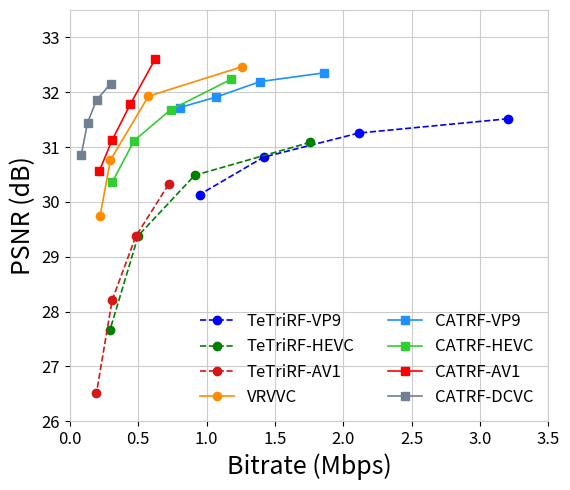
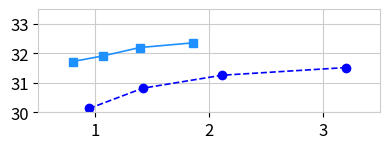
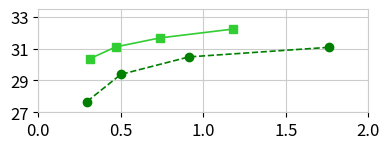
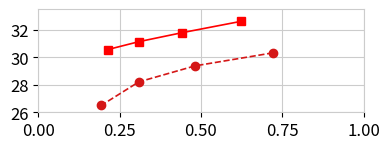

Recreate these plots in Python, in order.
#!/usr/bin/env python3
import os
import argparse
from typing import Dict, Any, List, Tuple

import matplotlib.pyplot as plt

# ============================================================
# 1) USER-EDITABLE DATA (NHR RD points)
# ============================================================

CURVE_DATA: Dict[str, Dict[str, Any]] = {
    "TeTriRF-VP9": {
        "codec": "VP9",
        "method": "TeTriRF",
        "points": [
            {"qp": 28, "bitrate": 3.204, "psnr": 31.516},
            {"qp": 32, "bitrate": 2.114, "psnr": 31.256},
            {"qp": 36, "bitrate": 1.417, "psnr": 30.816},
            {"qp": 40, "bitrate": 0.948, "psnr": 30.132},
        ],
    },
    "TeTriRF-HEVC": {
        "codec": "HEVC",
        "method": "TeTriRF",
        "points": [
            {"qp": 28, "bitrate": 1.759, "psnr": 31.087},
            {"qp": 32, "bitrate": 0.913, "psnr": 30.485},
            {"qp": 40, "bitrate": 0.500, "psnr": 29.384},
            {"qp": 44, "bitrate": 0.292, "psnr": 27.654},
        ],
    },
    "TeTriRF-AV1": {
        "codec": "AV1",
        "method": "TeTriRF",
        "points": [
            {"qp": 44, "bitrate": 0.722, "psnr": 30.319},
            {"qp": 50, "bitrate": 0.482, "psnr": 29.371},
            {"qp": 56, "bitrate": 0.309, "psnr": 28.207},
            {"qp": 62, "bitrate": 0.194, "psnr": 26.509},
        ],
    },
    "VRVVC": {
        "codec": " ",
        "method": "VRVVC",
        "points": [
            {"qp": 60, "bitrate": 1.257, "psnr": 32.464},
            {"qp": 48, "bitrate": 0.574, "psnr": 31.927},
            {"qp": 36, "bitrate": 0.296, "psnr": 30.759},
            {"qp": 30, "bitrate": 0.221, "psnr": 29.743},
        ],
    },
    "CATRF-VP9": {
        "codec": "VP9",
        "method": "CATRF",
        "points": [
            {"qp": 28, "bitrate": 1.861, "psnr": 32.354},
            {"qp": 32, "bitrate": 1.391, "psnr": 32.194},
            {"qp": 36, "bitrate": 1.071, "psnr": 31.913},
            {"qp": 40, "bitrate": 0.802, "psnr": 31.720},
        ],
    },
    "CATRF-HEVC": {
        "codec": "HEVC",
        "method": "CATRF",
        "points": [
            {"qp": 32, "bitrate": 1.177, "psnr": 32.233},
            {"qp": 36, "bitrate": 0.736, "psnr": 31.679},
            {"qp": 40, "bitrate": 0.469, "psnr": 31.114},
            {"qp": 44, "bitrate": 0.311, "psnr": 30.365},
        ],
    },
    "CATRF-AV1": {
        "codec": "AV1",
        "method": "CATRF",
        "points": [
            {"qp": 44, "bitrate": 0.623, "psnr": 32.603},
            {"qp": 50, "bitrate": 0.443, "psnr": 31.785},
            {"qp": 56, "bitrate": 0.310, "psnr": 31.133},
            {"qp": 62, "bitrate": 0.214, "psnr": 30.557},
        ],
    },
    "CATRF-DCVC": {
        "codec": "DCVC",
        "method": "CATRF",
        "points": [
            {"qp": 60, "bitrate": 0.297, "psnr": 32.153},
            {"qp": 48, "bitrate": 0.195, "psnr": 31.858},
            {"qp": 36, "bitrate": 0.129, "psnr": 31.444},
            {"qp": 24, "bitrate": 0.083, "psnr": 30.854},
        ],
    },
}

# ============================================================
# 2) PER-CURVE STYLE: color / marker / linestyle
#    (Same as your previous script so style is consistent)
# ============================================================

CURVE_STYLES: Dict[str, Dict[str, Any]] = {
    # TeTriRF curves
    "TeTriRF-VP9":  {"color": 'blue',       "marker": "o", "linestyle": "--"},
    "TeTriRF-HEVC": {"color": 'green',      "marker": "o", "linestyle": "--"},
    "TeTriRF-AV1":  {"color": '#D41717',    "marker": "o", "linestyle": "--"},
    "VRVVC":        {"color": "darkorange", "marker": "o", "linestyle": "-"},

    # CATRF curves
    "CATRF-VP9":    {"color": 'dodgerblue', "marker": "s", "linestyle": "-"},
    "CATRF-HEVC":   {"color": 'limegreen',  "marker": "s", "linestyle": "-"},
    "CATRF-AV1":    {"color": 'red',        "marker": "s", "linestyle": "-"},
    "CATRF-DCVC":   {"color": "slategray",  "marker": "s", "linestyle": "-"},

    # VRVVC
    
}

def style_for_curve(curve_name: str) -> Tuple[str, str, str]:
    """Return (color, marker, linestyle) for a given curve name."""
    style = CURVE_STYLES.get(curve_name, {})
    color = style.get("color", "black")
    marker = style.get("marker", "o")
    linestyle = style.get("linestyle", "-")
    return color, marker, linestyle

# ============================================================
# 3) Axes / grid style (applied to all figures)
# ============================================================

AXES_STYLE = {
    "xlabel": "Bitrate (Mbps)",
    "ylabel": "PSNR (dB)",

    # ---- Line and border style (grid + boundaries) ----
    "border_color": "0.8",   # boundary (axes spines) color
    "border_width": 0.8,
    "grid_color":   "0.8",   # grid line color
    "grid_width":   0.8,
    "grid_linestyle": "-",   # solid gray grid, same as boundaries
}

# ============================================================
# 4) FIGURE CONFIGS (main + three zoom subfigures)
#    Reuse same layout / limits as your previous script
# ============================================================

FIGURE_SPECS: List[Dict[str, Any]] = [
    {
        # MAIN figure: roughly square
        "name": "main",
        "outfile": "rd_main_all",
        "methods": "ALL",     # plot all curves in CURVE_DATA
        "fig_width": 5.8,     # inches
        "fig_height": 5.0,    # inches
        "xlim": (0.0, 3.5),
        "ylim": (26.0, 33.5),
        "xticks": [0.0, 0.5, 1.0, 1.5, 2.0, 2.5, 3.0, 3.5],
        "yticks": [26.0, 27.0, 28.0, 29.0, 30.0, 31.0, 32.0, 33.0],
        "show_xlabel": True,
        "show_ylabel": True,
        "show_legend": True,
        "legend_loc": "lower right",
        "legend_ncol": 2,
    },
    {
        # Subfigure 1: VP9 zoom
        "name": "zoom_vp9",
        "outfile": "rd_zoom_vp9",
        "methods": ["TeTriRF-VP9", "CATRF-VP9"],
        "fig_width": 4.0,
        "fig_height": 1.6,
        "xlim": (0.5, 3.5),
        "ylim": (30.0, 33.5),
        "xticks": [1.0, 2.0, 3.0],
        "yticks": [30.0, 31.0, 32.0, 33.0],
        "show_xlabel": False,
        "show_ylabel": False,
        "show_legend": False,
        "legend_loc": "lower right",
        "legend_ncol": 2,
    },
    {
        # Subfigure 2: HEVC zoom
        "name": "zoom_hevc",
        "outfile": "rd_zoom_hevc",
        "methods": ["TeTriRF-HEVC", "CATRF-HEVC"],
        "fig_width": 4.0,
        "fig_height": 1.6,
        "xlim": (0.0, 2.0),
        "ylim": (27.0, 33.5),
        "xticks": [0.0, 0.5, 1.0, 1.5, 2.0],
        "yticks": [27.0, 29.0, 31.0, 33.0],
        "show_xlabel": False,
        "show_ylabel": False,
        "show_legend": False,
        "legend_loc": "lower right",
        "legend_ncol": 2,
    },
    {
        # Subfigure 3: AV1 zoom
        "name": "zoom_av1",
        "outfile": "rd_zoom_av1",
        "methods": ["TeTriRF-AV1", "CATRF-AV1"],
        "fig_width": 4.0,
        "fig_height": 1.6,
        "xlim": (0.0, 1.0),
        "ylim": (26.0, 33.5),
        "xticks": [0.0, 0.25, 0.5, 0.75, 1.0],
        "yticks": [26.0, 28.0, 30.0, 32.0],
        "show_xlabel": False,
        "show_ylabel": False,
        "show_legend": False,
        "legend_loc": "lower right",
        "legend_ncol": 2,
    },
]

DEFAULT_ROOT_DIR = "plots_new_nhr"
TITLE_FONT_SIZE = 18
LEGEND_FONT_SIZE = 12

# ============================================================
# 5) CLI
# ============================================================

def parse_args():
    ap = argparse.ArgumentParser(
        formatter_class=argparse.ArgumentDefaultsHelpFormatter
    )
    ap.add_argument("--annotate", action="store_true",
                    help="Annotate points with QP labels on the plot.")
    ap.add_argument("--root_dir", default=DEFAULT_ROOT_DIR,
                    help="Directory to save outputs.")
    ap.add_argument("--no-main", action="store_true",
                    help="Skip the main figure, only generate subfigures.")
    ap.add_argument("--no-sub", action="store_true",
                    help="Skip subfigures, only generate the main figure.")
    return ap.parse_args()

# ============================================================
# 6) Plotting helpers
# ============================================================

def apply_axes_style(ax, xlim, ylim, xticks, yticks, show_xlabel, show_ylabel):
    """Apply labels, ticks, grid, borders, and axis limits."""
    if show_xlabel:
        ax.set_xlabel(AXES_STYLE.get("xlabel", "Bitrate"), fontsize=TITLE_FONT_SIZE)
    else:
        ax.set_xlabel("")

    if show_ylabel:
        ax.set_ylabel(AXES_STYLE.get("ylabel", "Metric"), fontsize=TITLE_FONT_SIZE)
    else:
        ax.set_ylabel("")

    grid_color = AXES_STYLE.get("grid_color", "0.8")
    grid_width = AXES_STYLE.get("grid_width", 0.8)
    grid_ls    = AXES_STYLE.get("grid_linestyle", "--")

    ax.grid(
        True,
        linestyle=grid_ls,
        linewidth=grid_width,
        color=grid_color,
        alpha=1.0,
    )
    ax.tick_params(axis="both", labelsize=12)

    if xlim is not None:
        ax.set_xlim(*xlim)
    if ylim is not None:
        ax.set_ylim(*ylim)

    if xticks is not None:
        ax.set_xticks(xticks)
    if yticks is not None:
        ax.set_yticks(yticks)

    border_color = AXES_STYLE.get("border_color", grid_color)
    border_width = AXES_STYLE.get("border_width", grid_width)
    for spine in ax.spines.values():
        spine.set_color(border_color)
        spine.set_linewidth(border_width)


def plot_single_figure(
    fig_spec: Dict[str, Any],
    all_curves: Dict[str, Dict[str, Any]],
    root_dir: str,
    annotate: bool
):
    """Plot one figure according to fig_spec, saving PNG/PDF."""
    name = fig_spec["name"]
    outfile = fig_spec["outfile"]
    methods_spec = fig_spec["methods"]
    fig_w = fig_spec["fig_width"]
    fig_h = fig_spec["fig_height"]
    xlim = fig_spec.get("xlim", None)
    ylim = fig_spec.get("ylim", None)
    xticks = fig_spec.get("xticks", None)
    yticks = fig_spec.get("yticks", None)
    show_xlabel = fig_spec.get("show_xlabel", True)
    show_ylabel = fig_spec.get("show_ylabel", True)
    show_legend = fig_spec.get("show_legend", True)
    legend_loc = fig_spec.get("legend_loc", "best")
    legend_ncol = fig_spec.get("legend_ncol", 1)

    if isinstance(methods_spec, str) and methods_spec.upper() == "ALL":
        curve_names = list(all_curves.keys())
    else:
        curve_names = methods_spec

    fig, ax = plt.subplots(1, 1, figsize=(fig_w, fig_h))

    legend_handles = []
    legend_labels = []

    for curve_name in curve_names:
        cfg = all_curves.get(curve_name)
        if cfg is None:
            print(f"[warn] figure '{name}': curve '{curve_name}' not found; skipping")
            continue

        pts = cfg.get("points", [])
        if not pts:
            print(f"[warn] figure '{name}': curve '{curve_name}' has no points; skipping")
            continue

        pts_sorted = sorted(
            pts,
            key=lambda d: (d.get("qp", 10**9), d.get("bitrate", 0.0))
        )

        br = [p["bitrate"] for p in pts_sorted if p.get("psnr") is not None]
        ps = [p["psnr"]    for p in pts_sorted if p.get("psnr") is not None]

        if not br:
            print(f"[warn] figure '{name}': curve '{curve_name}' has no valid PSNR; skipping")
            continue

        color, marker, linestyle = style_for_curve(curve_name)

        h, = ax.plot(
            br, ps,
            marker=marker,
            linestyle=linestyle,
            color=color,
            label=curve_name,
            linewidth=1.2,
            markersize=6,
        )

        legend_handles.append(h)
        legend_labels.append(curve_name)

        if annotate:
            for p in pts_sorted:
                if p.get("psnr") is None:
                    continue
                qp = p.get("qp")
                tag = f"QP{qp}" if qp is not None else ""
                ax.annotate(
                    tag,
                    (p["bitrate"], p["psnr"]),
                    textcoords="offset points",
                    xytext=(4, 4),
                    fontsize=8,
                )

    apply_axes_style(
        ax,
        xlim=xlim,
        ylim=ylim,
        xticks=xticks,
        yticks=yticks,
        show_xlabel=show_xlabel,
        show_ylabel=show_ylabel,
    )

    if show_legend and legend_handles:
        ax.legend(
            legend_handles,
            legend_labels,
            loc=legend_loc,
            fontsize=LEGEND_FONT_SIZE,
            ncol=legend_ncol,
            frameon=False,
        )

    fig.tight_layout()
    os.makedirs(root_dir, exist_ok=True)
    png_path = os.path.join(root_dir, f"{outfile}.png")
    pdf_path = os.path.join(root_dir, f"{outfile}.pdf")
    fig.savefig(png_path, dpi=220)
    fig.savefig(pdf_path)
    plt.close(fig)

    print(f"[DONE] Saved figure '{name}' as {png_path} and {pdf_path}")


# ============================================================
# 7) Main
# ============================================================

def main():
    args = parse_args()
    root_dir = args.root_dir

    for spec in FIGURE_SPECS:
        is_main = (spec["name"] == "main")
        if args.no_main and is_main:
            continue
        if args.no_sub and not is_main:
            continue
        plot_single_figure(
            fig_spec=spec,
            all_curves=CURVE_DATA,
            root_dir=root_dir,
            annotate=args.annotate,
        )

if __name__ == "__main__":
    main()
